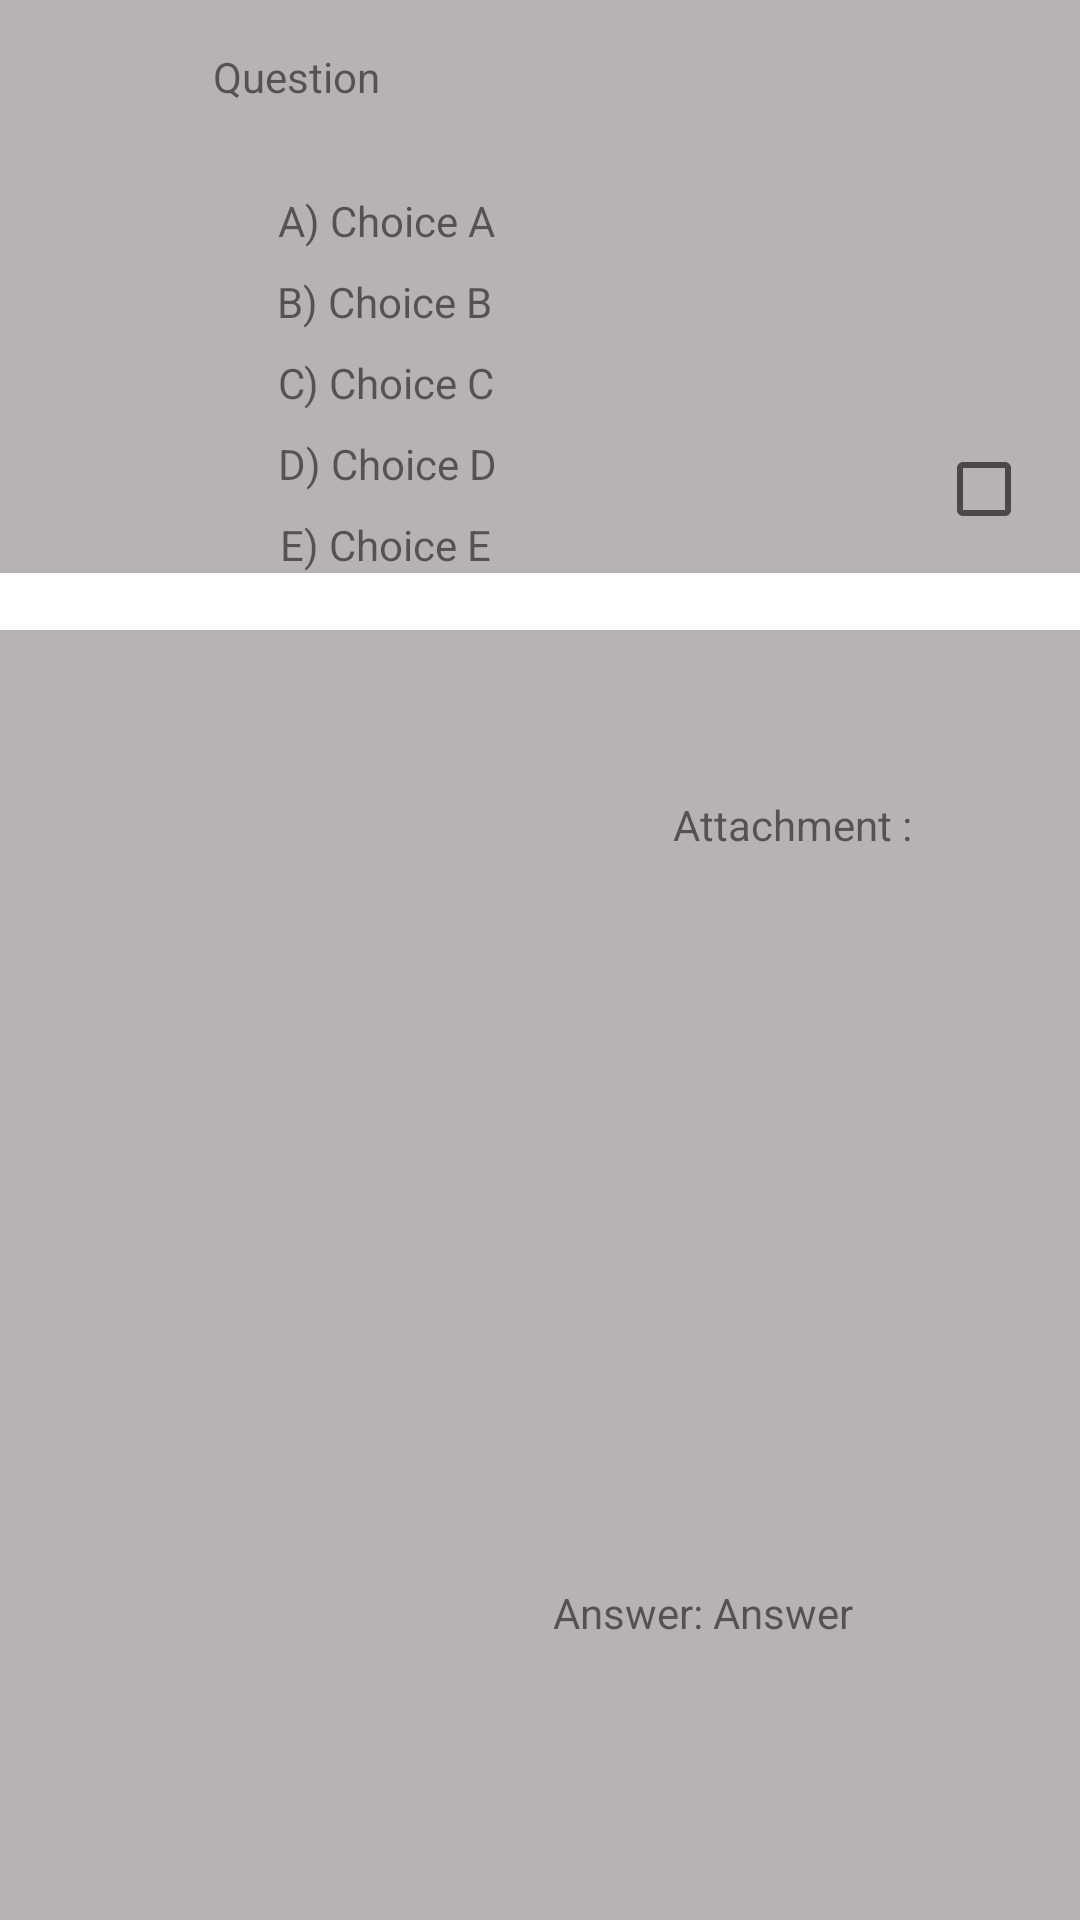

The Android layout XML behind this screen, and the referenced resources:
<!-- AndroidManifest.xml: application theme Theme.AndroidProgramming -->
<!-- res/layout/select_question_item.xml -->
<?xml version="1.0" encoding="utf-8"?>
<androidx.constraintlayout.widget.ConstraintLayout xmlns:android="http://schemas.android.com/apk/res/android"
    xmlns:app="http://schemas.android.com/apk/res-auto"
    xmlns:tools="http://schemas.android.com/tools"
    android:layout_width="match_parent"
    android:layout_height="wrap_content"
    android:background="#B8B3B3">

    <TextView
        android:id="@+id/SelectQuestionText"
        android:layout_width="300dp"
        android:layout_height="40dp"
        android:layout_marginStart="8dp"
        android:layout_marginTop="16dp"
        android:text="Question"
        app:layout_constraintEnd_toEndOf="parent"
        app:layout_constraintStart_toEndOf="@+id/SelectQuestionMarkImageView"
        app:layout_constraintTop_toTopOf="parent" />

    <ImageView
        android:id="@+id/SelectQuestionMarkImageView"
        android:layout_width="66dp"
        android:layout_height="54dp"
        android:layout_marginStart="8dp"
        android:layout_marginTop="8dp"
        app:layout_constraintStart_toStartOf="parent"
        app:layout_constraintTop_toTopOf="parent"
        app:srcCompat="@drawable/mark" />

    <TextView
        android:id="@+id/SelectChoiceCText"
        android:layout_width="wrap_content"
        android:layout_height="wrap_content"
        android:layout_marginTop="8dp"
        android:text="C) Choice C"
        app:layout_constraintEnd_toEndOf="parent"
        app:layout_constraintHorizontal_bias="0.087"
        app:layout_constraintStart_toEndOf="@+id/SelectQuestionMarkImageView"
        app:layout_constraintTop_toBottomOf="@+id/SelectChoiceBText" />

    <TextView
        android:id="@+id/SelectChoiceAText"
        android:layout_width="wrap_content"
        android:layout_height="wrap_content"
        android:layout_marginTop="8dp"
        android:text="A) Choice A"
        app:layout_constraintEnd_toEndOf="parent"
        app:layout_constraintHorizontal_bias="0.087"
        app:layout_constraintStart_toEndOf="@+id/SelectQuestionMarkImageView"
        app:layout_constraintTop_toBottomOf="@+id/SelectQuestionText" />

    <TextView
        android:id="@+id/SelectChoiceBText"
        android:layout_width="wrap_content"
        android:layout_height="wrap_content"
        android:layout_marginTop="8dp"
        android:text="B) Choice B"
        app:layout_constraintEnd_toEndOf="parent"
        app:layout_constraintHorizontal_bias="0.086"
        app:layout_constraintStart_toEndOf="@+id/SelectQuestionMarkImageView"
        app:layout_constraintTop_toBottomOf="@+id/SelectChoiceAText" />

    <TextView
        android:id="@+id/SelectChoiceEText"
        android:layout_width="wrap_content"
        android:layout_height="wrap_content"
        android:layout_marginTop="8dp"
        android:text="E) Choice E"
        app:layout_constraintEnd_toEndOf="parent"
        app:layout_constraintHorizontal_bias="0.09"
        app:layout_constraintStart_toEndOf="@+id/SelectQuestionMarkImageView"
        app:layout_constraintTop_toBottomOf="@+id/SelectChoiceDText" />

    <TextView
        android:id="@+id/SelectChoiceDText"
        android:layout_width="wrap_content"
        android:layout_height="wrap_content"
        android:layout_marginTop="8dp"
        android:text="D) Choice D"
        app:layout_constraintEnd_toEndOf="parent"
        app:layout_constraintHorizontal_bias="0.087"
        app:layout_constraintStart_toEndOf="@+id/SelectQuestionMarkImageView"
        app:layout_constraintTop_toBottomOf="@+id/SelectChoiceCText" />

    <TextView
        android:id="@+id/SelectRecyclerAnswerText"
        android:layout_width="wrap_content"
        android:layout_height="wrap_content"
        android:text="Answer: Answer"
        app:layout_constraintBottom_toBottomOf="parent"
        app:layout_constraintEnd_toEndOf="parent"
        app:layout_constraintHorizontal_bias="0.709"
        app:layout_constraintStart_toStartOf="parent"
        app:layout_constraintTop_toTopOf="parent"
        app:layout_constraintVertical_bias="0.85" />

    <TextView
        android:id="@+id/textView13"
        android:layout_width="match_parent"
        android:layout_height="wrap_content"
        android:background="#FFFFFF"
        app:layout_constraintBottom_toBottomOf="parent"
        app:layout_constraintEnd_toEndOf="parent"
        app:layout_constraintStart_toStartOf="parent"
        app:layout_constraintTop_toBottomOf="@+id/SelectChoiceEText"
        app:layout_constraintVertical_bias="0.0" />

    <CheckBox
        android:id="@+id/checkBox"
        android:layout_width="wrap_content"
        android:layout_height="wrap_content"
        android:layout_marginBottom="4dp"
        app:layout_constraintBottom_toTopOf="@+id/textView13"
        app:layout_constraintEnd_toEndOf="parent" />

    <TextView
        android:id="@+id/createQuizAttachmentText"
        android:layout_width="wrap_content"
        android:layout_height="wrap_content"
        android:text="Attachment : "
        app:layout_constraintBottom_toBottomOf="parent"
        app:layout_constraintEnd_toEndOf="parent"
        app:layout_constraintHorizontal_bias="0.81"
        app:layout_constraintStart_toStartOf="parent"
        app:layout_constraintTop_toTopOf="parent"
        app:layout_constraintVertical_bias="0.427" />

</androidx.constraintlayout.widget.ConstraintLayout>
<!-- resources referenced by this layout -->
<resources>
  <style name="Theme.AndroidProgramming" parent="Theme.MaterialComponents.DayNight.DarkActionBar">
          
          <item name="colorPrimary">@color/purple_500</item>
          <item name="colorPrimaryVariant">@color/purple_700</item>
          <item name="colorOnPrimary">@color/white</item>
          
          <item name="colorSecondary">@color/teal_200</item>
          <item name="colorSecondaryVariant">@color/teal_700</item>
          <item name="colorOnSecondary">@color/black</item>
          
          <item name="android:statusBarColor" tools:targetApi="l">?attr/colorPrimaryVariant</item>
          
      </style>
  <!-- not gathered from this repository: default colours our renderer supplied (Android Studio template values) -->
  <color name="purple_500">#FF6200EE</color>
  <color name="purple_700">#FF3700B3</color>
  <color name="teal_200">#FF03DAC5</color>
  <color name="teal_700">#FF018786</color>
  <color name="black">#FF000000</color>
  <color name="white">#FFFFFFFF</color>
</resources>
